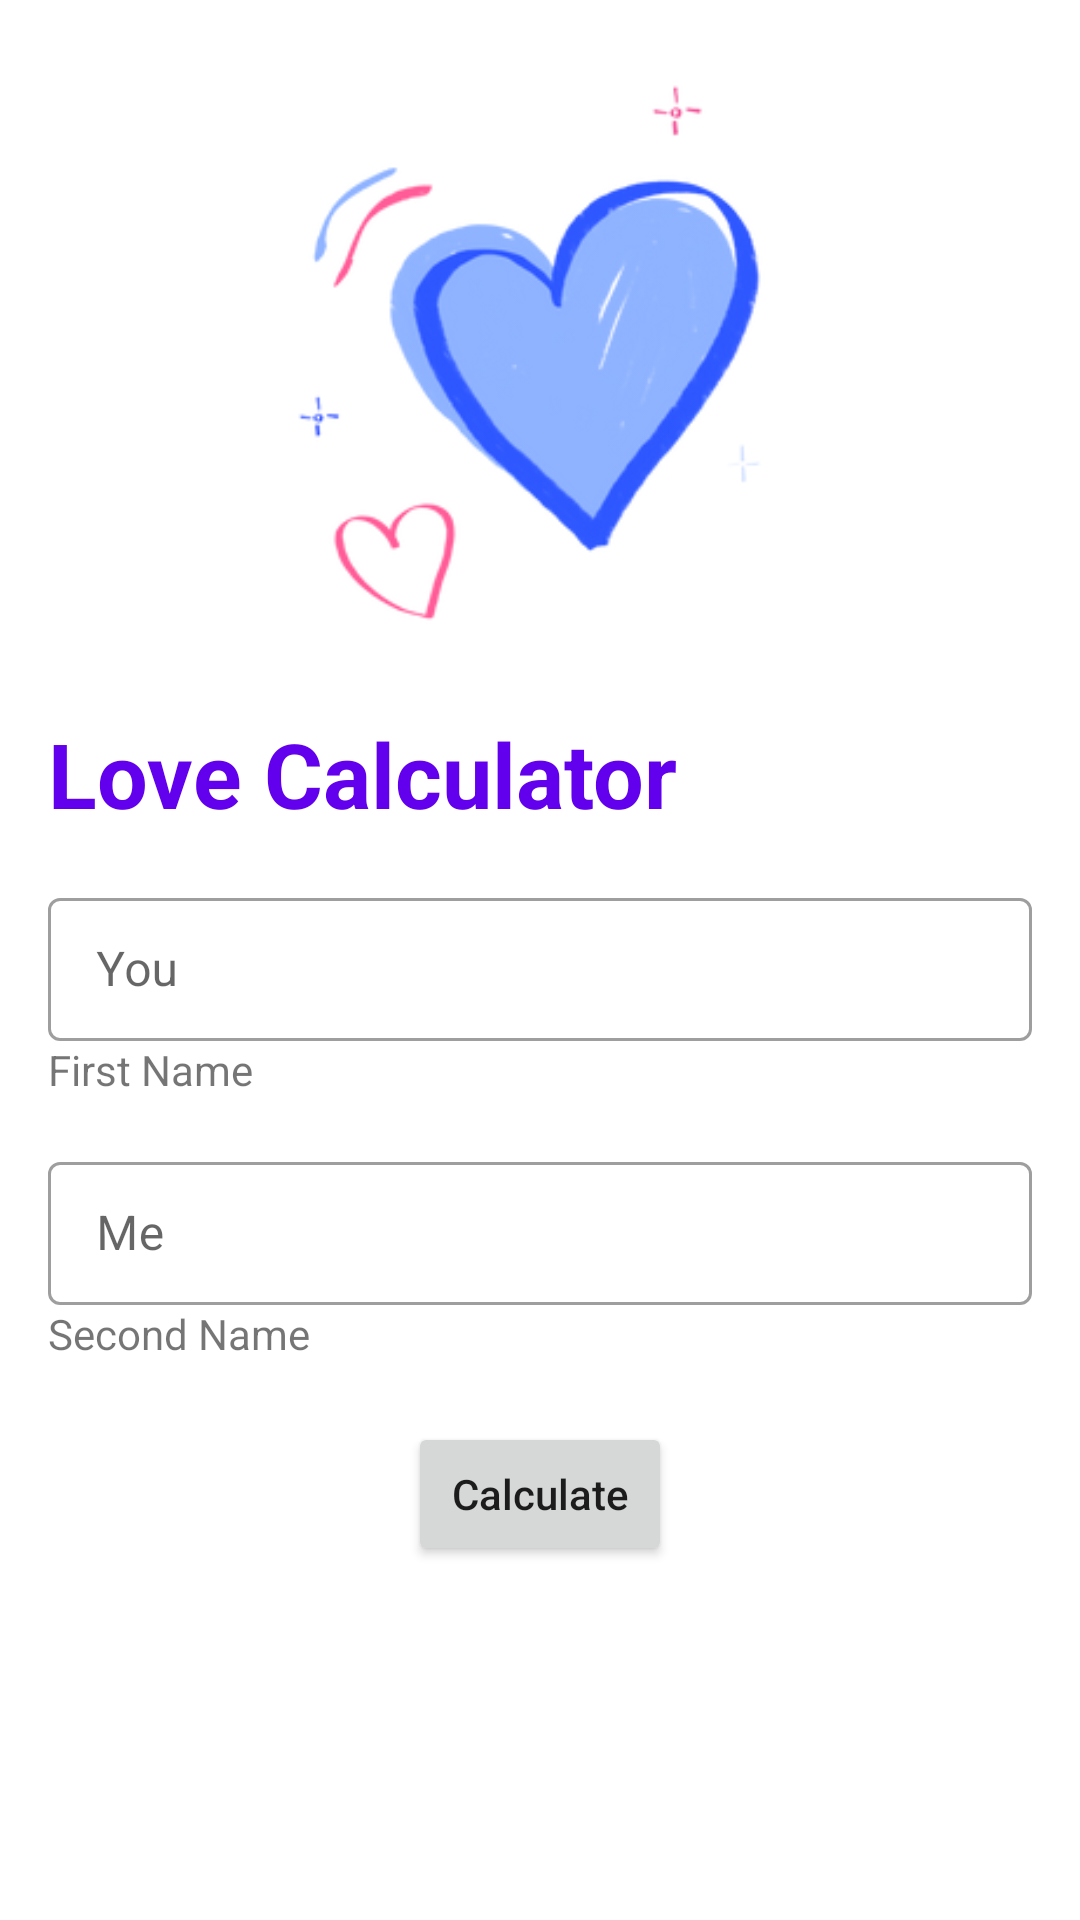

The Android layout XML behind this screen, and the referenced resources:
<!-- AndroidManifest.xml: application theme Theme.ErkinbekovBilim_Month_5_2 -->
<!-- res/layout/fragment_love_calculator.xml -->
<?xml version="1.0" encoding="utf-8"?>
<LinearLayout xmlns:android="http://schemas.android.com/apk/res/android"
    xmlns:tools="http://schemas.android.com/tools"
    android:layout_width="match_parent"
    android:layout_height="match_parent"
    tools:context=".ui.calculator.LoveCalculatorFragment"
    android:padding="16dp"
    android:orientation="vertical"
    android:gravity="center">

    <ImageView
        android:layout_width="200dp"
        android:layout_height="200dp"
        android:src="@drawable/ic_heart"
        android:layout_marginBottom="20dp"/>


    <TextView
        android:layout_width="wrap_content"
        android:layout_height="wrap_content"
        android:textSize="30sp"
        android:text="@string/love_calculator"
        android:textColor="@color/design_default_color_primary"
        android:textStyle="bold"
        android:layout_gravity="start"/>


    <com.google.android.material.textfield.TextInputLayout
        android:layout_width="match_parent"
        style="@style/Widget.MaterialComponents.TextInputLayout.OutlinedBox.Dense"
        android:layout_height="wrap_content"
        android:layout_marginTop="16dp">

        <TextView
            android:layout_width="wrap_content"
            android:layout_height="wrap_content"
            android:text="@string/first_name"
            android:layout_gravity="start"/>

        <com.google.android.material.textfield.TextInputEditText
            android:id="@+id/firstNameEd"
            android:layout_width="match_parent"
            android:layout_height="wrap_content"
            android:hint="@string/you"/>
    </com.google.android.material.textfield.TextInputLayout>





    <com.google.android.material.textfield.TextInputLayout
        android:layout_width="match_parent"
        style="@style/Widget.MaterialComponents.TextInputLayout.OutlinedBox.Dense"
        android:layout_height="wrap_content"
        android:layout_marginTop="16dp">

        <TextView
            android:layout_width="wrap_content"
            android:layout_height="wrap_content"
            android:text="@string/second_name"
            android:layout_gravity="start"/>

        <com.google.android.material.textfield.TextInputEditText
            android:id="@+id/secondNameEd"
            android:layout_width="match_parent"
            android:layout_height="wrap_content"
            android:hint="@string/me"/>
    </com.google.android.material.textfield.TextInputLayout>


    <Button
        android:layout_width="wrap_content"
        android:layout_height="wrap_content"
        android:text="@string/calculate"
        android:textAllCaps="false"
        android:id="@+id/btn_calculate"
        android:layout_gravity="center"
        android:layout_marginTop="20dp"
        android:layout_marginBottom="100dp"/>



</LinearLayout>
<!-- resources referenced by this layout -->
<resources>
  <!-- drawable ic_heart: png bitmap (drawable, 29193 bytes) -->
  <string name="calculate">Calculate</string>
  <string name="first_name">First Name</string>
  <string name="love_calculator">Love Calculator</string>
  <string name="me">Me</string>
  <string name="second_name">Second Name</string>
  <string name="you">You</string>
  <style name="Theme.ErkinbekovBilim_Month_5_2" parent="Theme.MaterialComponents.DayNight.NoActionBar">
          
          <item name="colorPrimary">@color/purple_500</item>
          <item name="colorPrimaryVariant">@color/purple_700</item>
          <item name="colorOnPrimary">@color/white</item>
          
          <item name="colorSecondary">@color/teal_200</item>
          <item name="colorSecondaryVariant">@color/teal_700</item>
          <item name="colorOnSecondary">@color/black</item>
          
          <item name="android:statusBarColor">?attr/colorPrimaryVariant</item>
          
      </style>
  <!-- not gathered from this repository: default colours our renderer supplied (Android Studio template values) -->
  <color name="purple_500">#FF6200EE</color>
  <color name="purple_700">#FF3700B3</color>
  <color name="teal_200">#FF03DAC5</color>
  <color name="teal_700">#FF018786</color>
  <color name="black">#FF000000</color>
  <color name="white">#FFFFFFFF</color>
</resources>
